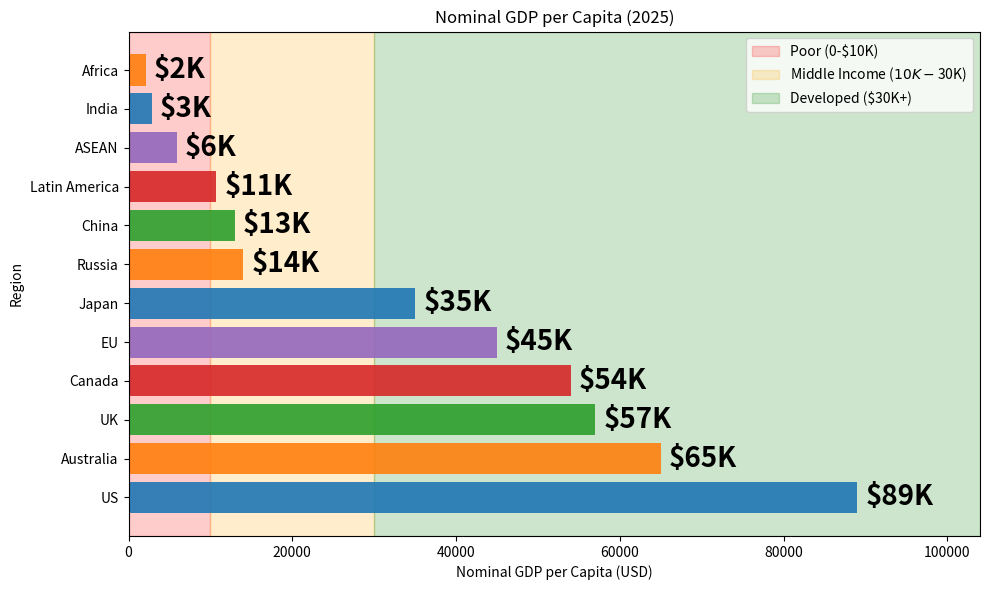

Write the Python code that produced this figure.
import matplotlib.pyplot as plt
import numpy as np

# Data
# regions = ['US', 'Australia', 'UK', 'Canada', 'EU', 'China', 'Latin America', 'ASEAN', 'India', 'Africa']
# gdp_per_capita = [89000, 65000, 57000, 54000, 45000, 13000, 10710, 5904, 2820, 2080]
regions = [
    "US",
    "Australia",
    "UK",
    "Canada",
    "EU",
    "Japan",
    "Russia",
    "China",
    "Latin America",
    "ASEAN",
    "India",
    "Africa",
]
gdp_per_capita = [
    89000,
    65000,
    57000,
    54000,
    45000,
    35000,
    14000,
    13000,
    10710,
    5904,
    2820,
    2080,
]

# Create a horizontal bar chart
fig, ax = plt.subplots(figsize=(10, 6))

# Add shaded background regions for income categories
ax.axvspan(0, 10000, alpha=0.2, color="red", label="Poor (0-$10K)")
ax.axvspan(10000, 30000, alpha=0.2, color="orange", label="Middle Income ($10K-$30K)")
ax.axvspan(
    30000,
    max(gdp_per_capita) + 15000,
    alpha=0.2,
    color="green",
    label="Developed ($30K+)",
)

# Create the horizontal bar chart
ax.barh(
    regions,
    gdp_per_capita,
    color=["#1f77b4", "#ff7f0e", "#2ca02c", "#d62728", "#9467bd"],
    alpha=0.9,
)

# Add labels and title
ax.set_xlabel("Nominal GDP per Capita (USD)")
ax.set_ylabel("Region")
ax.set_title("Nominal GDP per Capita (2025)")

# Add value labels to the bars
for index, value in enumerate(gdp_per_capita):
    ax.text(
        value + 1000,
        index,
        f"${value / 1000:.0f}K",
        va="center",
        fontweight="bold",
        fontsize=20,
    )

# Adjust plot to fit labels
ax.set_xlim(0, max(gdp_per_capita) + 15000)

# Add legend for the background regions
ax.legend(loc="upper right")

# Display the plot
plt.tight_layout()
plt.show()
